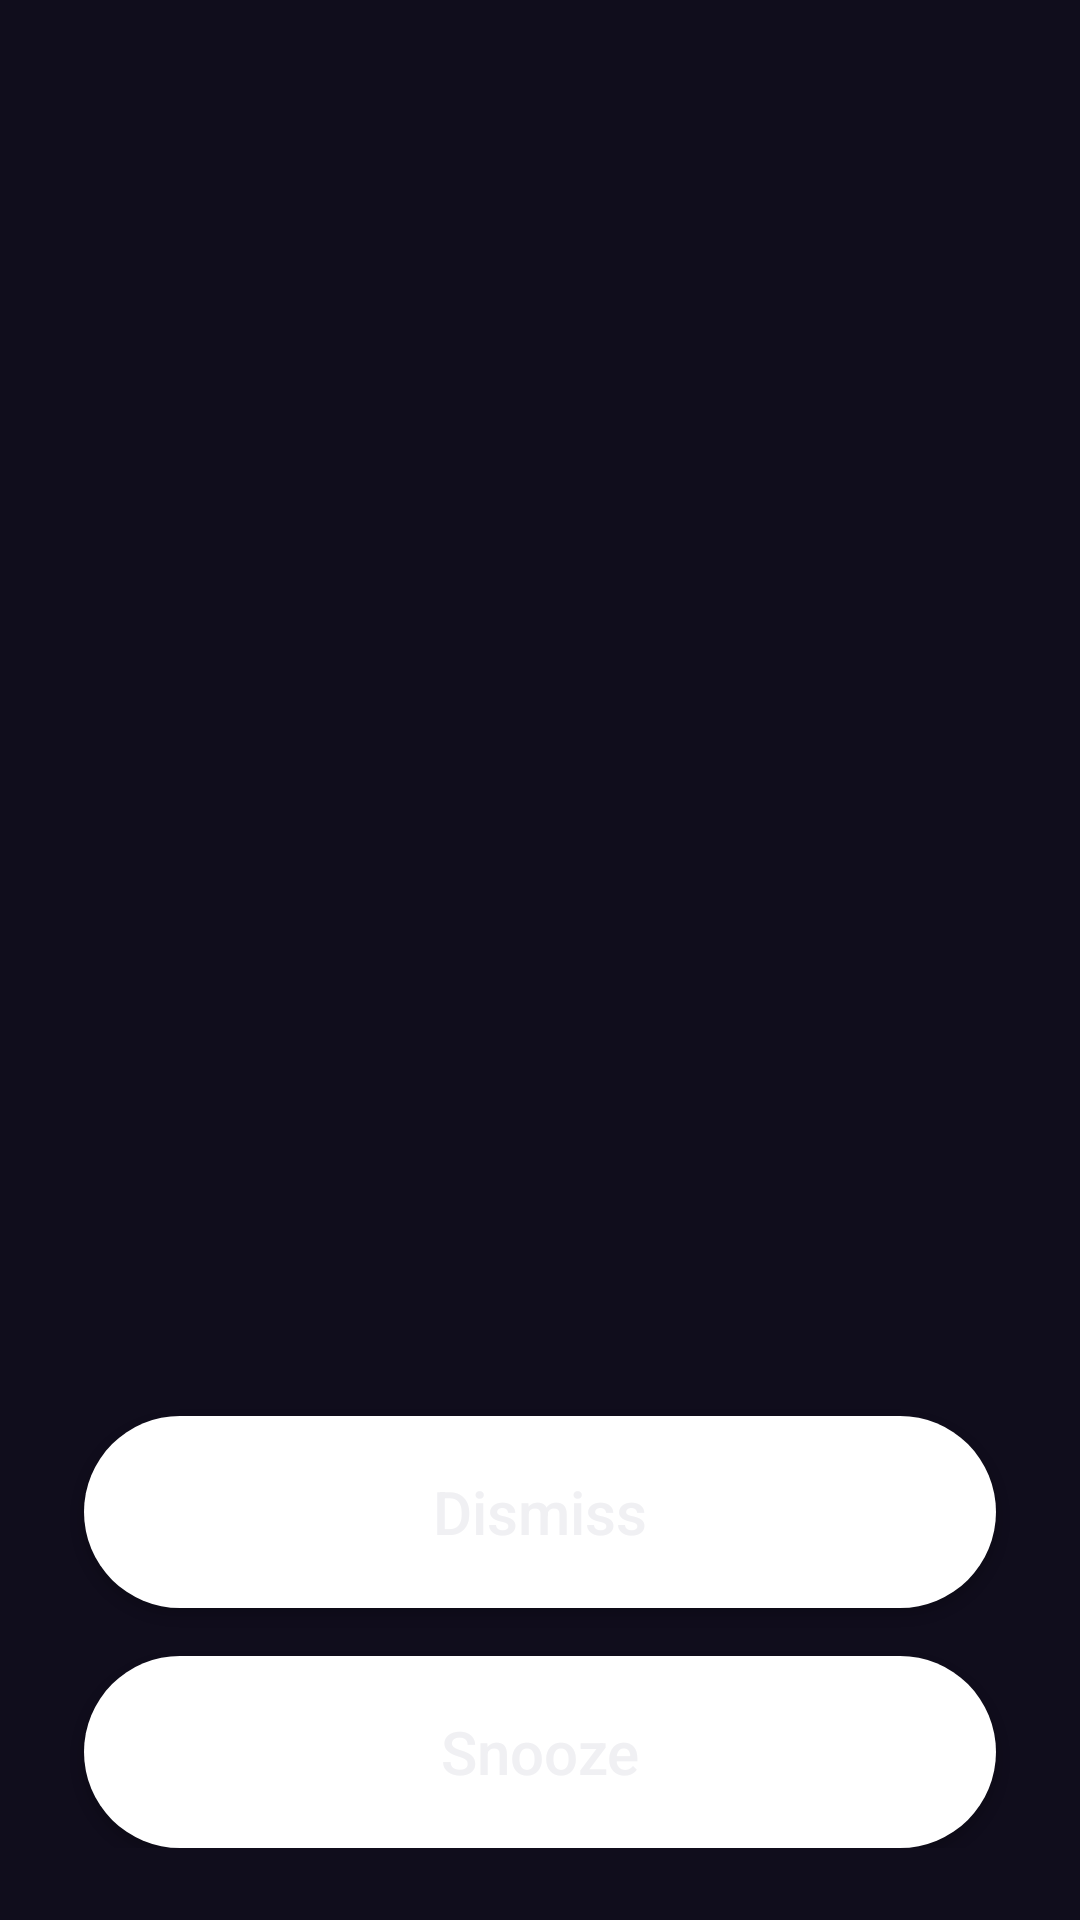

The Android layout XML behind this screen, and the referenced resources:
<!-- AndroidManifest.xml: activity theme RingingTheme -->
<!-- res/layout/activity_ringing.xml -->
<?xml version="1.0" encoding="utf-8"?>
<LinearLayout xmlns:android="http://schemas.android.com/apk/res/android"
    android:id="@+id/root"
    android:layout_width="match_parent"
    android:layout_height="match_parent"
    android:fitsSystemWindows="true"
    android:gravity="center_horizontal"
    android:orientation="vertical"
    android:paddingBottom="24dp">

    <View android:layout_width="0dp" android:layout_height="0dp" android:layout_weight="1" />

    <TextView
        android:id="@+id/date"
        android:layout_width="wrap_content"
        android:layout_height="wrap_content"
        android:textSize="18sp" />

    <LinearLayout
        android:layout_width="wrap_content"
        android:layout_height="wrap_content"
        android:gravity="bottom"
        android:orientation="horizontal">

        <TextView
            android:id="@+id/time"
            android:layout_width="wrap_content"
            android:layout_height="wrap_content"
            android:fontFamily="sans-serif-light"
            android:includeFontPadding="false"
            android:textSize="96sp" />

        <TextView
            android:id="@+id/ampm"
            android:layout_width="wrap_content"
            android:layout_height="wrap_content"
            android:layout_marginStart="8dp"
            android:layout_marginBottom="16dp"
            android:textSize="24sp" />
    </LinearLayout>

    <TextView
        android:id="@+id/label"
        android:layout_width="wrap_content"
        android:layout_marginHorizontal="28dp"
        android:layout_height="wrap_content"
        android:layout_marginTop="8dp"
        android:gravity="center"
        android:maxLines="2"
        android:textSize="22sp" />

    <TextView
        android:id="@+id/challenge_info"
        android:layout_width="wrap_content"
        android:layout_height="wrap_content"
        android:layout_marginTop="16dp"
        android:gravity="center"
        android:textSize="16sp"
        android:visibility="gone" />

    <View android:layout_width="0dp" android:layout_height="0dp" android:layout_weight="1" />

    <Button
        android:id="@+id/dismiss"
        android:layout_width="match_parent"
        android:layout_marginHorizontal="28dp"
        android:layout_height="64dp"
        android:background="@drawable/ringing_button"
        android:text="@string/action_dismiss"
        android:textAllCaps="false"
        android:textSize="20sp" />

    <Button
        android:id="@+id/snooze"
        android:layout_width="match_parent"
        android:layout_marginHorizontal="28dp"
        android:layout_height="64dp"
        android:layout_marginTop="16dp"
        android:background="@drawable/ringing_button"
        android:text="@string/action_snooze"
        android:textAllCaps="false"
        android:textSize="20sp" />
</LinearLayout>
<!-- resources referenced by this layout -->
<resources>
  <!-- drawable ringing_button (drawable) -->
  <?xml version="1.0" encoding="utf-8"?>
  <shape xmlns:android="http://schemas.android.com/apk/res/android" android:shape="rectangle">
      <corners android:radius="32dp" />
      <solid android:color="#FFFFFFFF" />
  </shape>
  <string name="action_dismiss">Dismiss</string>
  <string name="action_snooze">Snooze</string>
  <style name="RingingTheme" parent="@android:style/Theme.DeviceDefault.NoActionBar">
          <item name="android:windowBackground">@color/midnight_background</item>
      </style>
  <color name="midnight_background">#100D1C</color>
</resources>
